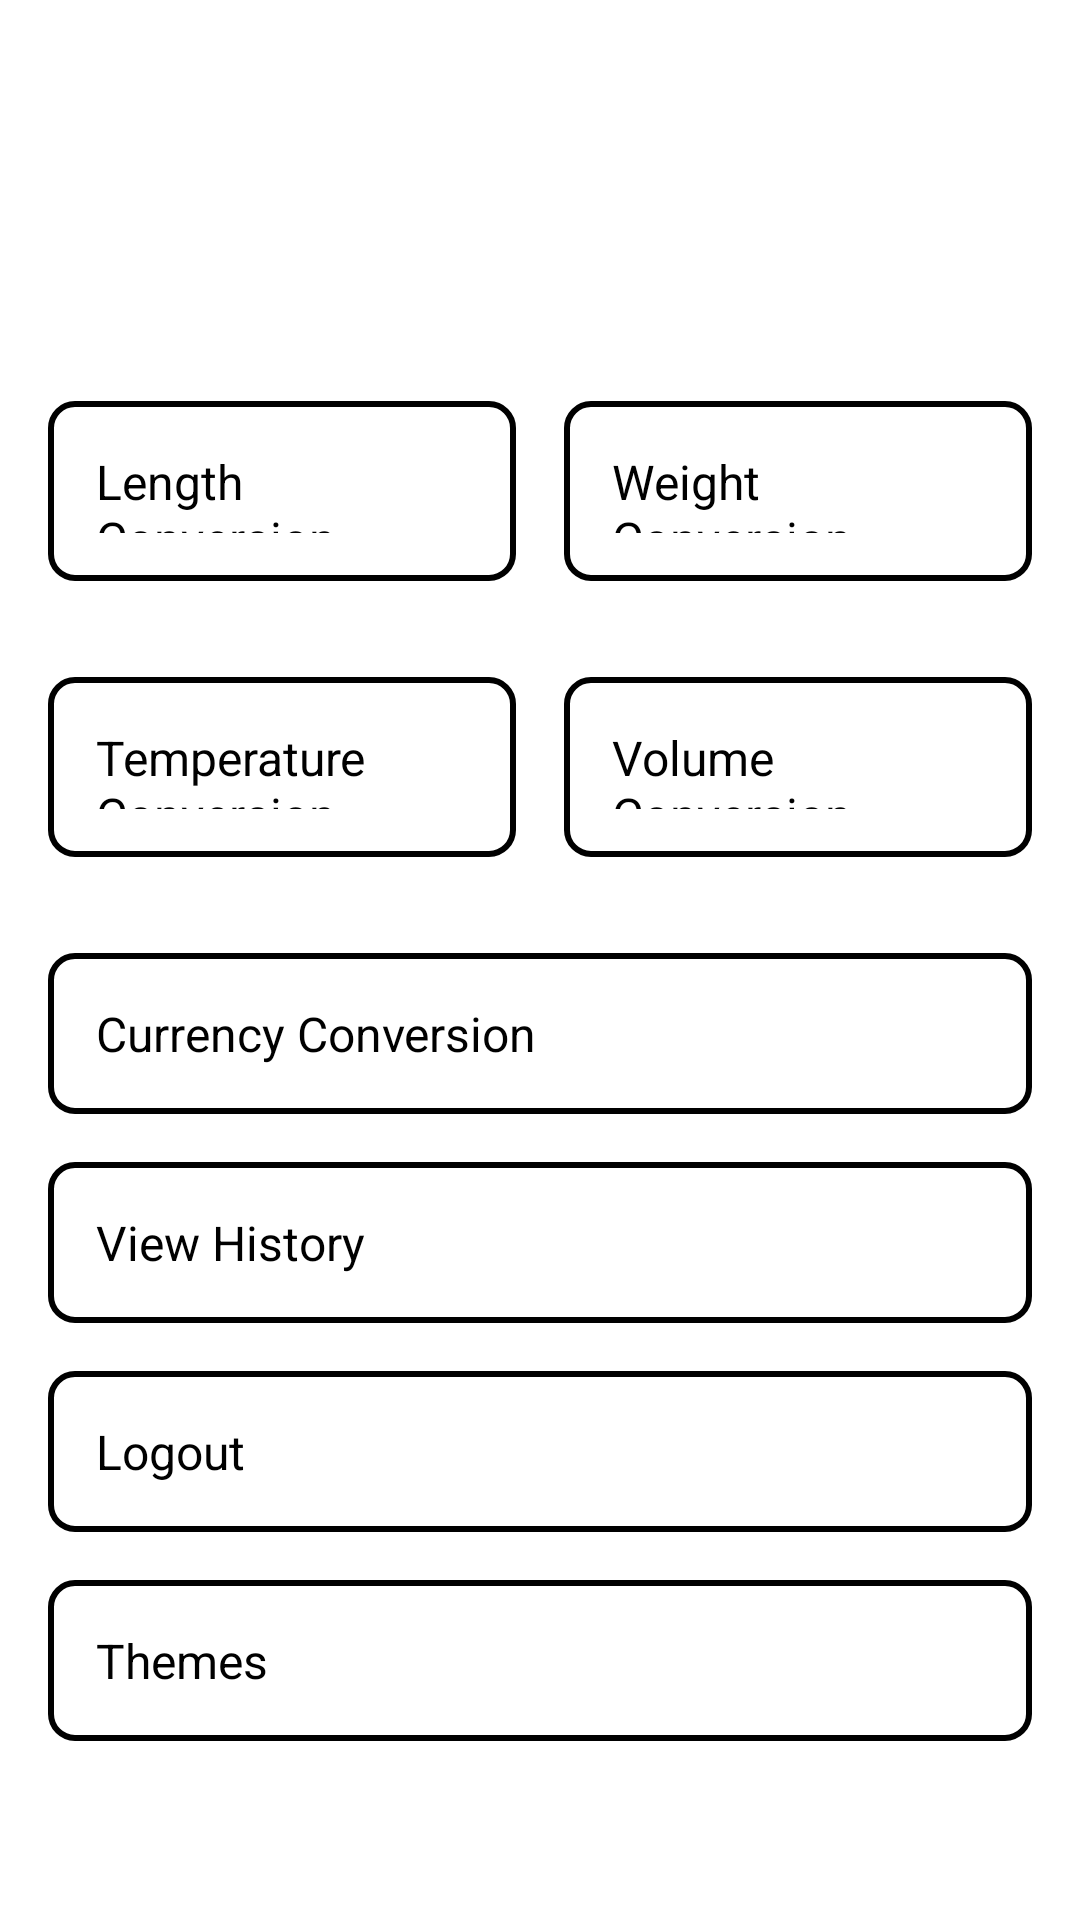

Layout XML and referenced resources for this Android screen:
<!-- AndroidManifest.xml: application theme Theme.UnitConversion -->
<!-- res/layout/activity_home_screen.xml -->
<?xml version="1.0" encoding="utf-8"?>
<ScrollView xmlns:android="http://schemas.android.com/apk/res/android"
    android:id="@+id/main"
    android:layout_width="match_parent"
    android:layout_height="match_parent"
    android:padding="16dp"
    android:background="?attr/colorBackground">

    <LinearLayout
        android:layout_width="match_parent"
        android:layout_height="wrap_content"
        android:orientation="vertical"
        android:gravity="center_horizontal">

        
        <TextView
            android:layout_width="wrap_content"
            android:layout_height="wrap_content"
            android:text="ConvertEase"
            android:textSize="34sp"
            android:textStyle="bold"
            android:textColor="?attr/colorPrimary"
            android:layout_marginTop="16dp"
            android:layout_marginBottom="8dp"/>

        
        <TextView
            android:id="@+id/textViewWelcome"
            android:layout_width="wrap_content"
            android:layout_height="wrap_content"
            android:text="Welcome, User!"
            android:textSize="18sp"
            android:textColor="?attr/colorOnBackground"
            android:layout_marginBottom="24dp"/>

        
        <LinearLayout
            android:layout_width="match_parent"
            android:layout_height="wrap_content"
            android:orientation="horizontal"
            android:weightSum="2"
            android:layout_marginBottom="16dp">

            <Button
                android:id="@+id/btnLength"
                style="@style/ConversionButton"
                android:layout_width="0dp"
                android:layout_weight="1"
                android:layout_height="60dp"
                android:text="Length Conversion"
                android:layout_marginEnd="8dp"/>

            <Button
                android:id="@+id/btnWeight"
                style="@style/ConversionButton"
                android:layout_width="0dp"
                android:layout_weight="1"
                android:layout_height="60dp"
                android:text="Weight Conversion"
                android:layout_marginStart="8dp"/>
        </LinearLayout>

        
        <LinearLayout
            android:layout_width="match_parent"
            android:layout_height="wrap_content"
            android:orientation="horizontal"
            android:weightSum="2"
            android:layout_marginBottom="16dp">

            <Button
                android:id="@+id/btnTemperature"
                style="@style/ConversionButton"
                android:layout_width="0dp"
                android:layout_weight="1"
                android:layout_height="60dp"
                android:text="Temperature Conversion"
                android:layout_marginEnd="8dp"/>

            <Button
                android:id="@+id/btnVolume"
                style="@style/ConversionButton"
                android:layout_width="0dp"
                android:layout_weight="1"
                android:layout_height="60dp"
                android:text="Volume Conversion"
                android:layout_marginStart="8dp"/>
        </LinearLayout>

        
        <Button
            android:id="@+id/btnCurrency"
            style="@style/ConversionButton"
            android:text="Currency Conversion"/>

        <Button
            android:id="@+id/btnHistory"
            style="@style/ConversionButton"
            android:text="View History"/>

        <Button
            android:id="@+id/buttonLogout"
            style="@style/ConversionButton"
            android:text="Logout"/>

        <Button
            android:id="@+id/btnThemes"
            style="@style/ConversionButton"
            android:text="Themes"/>
    </LinearLayout>

</ScrollView>
<!-- resources referenced by this layout -->
<resources>
  <style name="ConversionButton">
          <item name="android:layout_width">match_parent</item>
          <item name="android:layout_height">wrap_content</item>
          <item name="android:layout_marginBottom">16dp</item>
          <item name="android:background">@drawable/bg_button_outline</item>
          <item name="android:textColor">?attr/colorPrimary</item>
          <item name="android:textSize">16sp</item>
          <item name="android:padding">16dp</item>
          <item name="android:elevation">0dp</item>
          <item name="android:stateListAnimator">@null</item>
      </style>
  <!-- drawable bg_button_outline (drawable) -->
  <?xml version="1.0" encoding="utf-8"?>
  <selector xmlns:android="http://schemas.android.com/apk/res/android">
  
      
      <item android:state_pressed="true">
          <shape android:shape="rectangle">
              <stroke
                  android:width="2dp"
                  android:color="?attr/colorPrimary" />
              <corners android:radius="8dp" />
              <solid android:color="#20000000" />
          </shape>
      </item>
  
      
      <item android:state_focused="true">
          <shape android:shape="rectangle">
              <stroke
                  android:width="2dp"
                  android:color="?attr/colorPrimary" />
              <corners android:radius="8dp" />
              <solid android:color="#10000000" />
          </shape>
      </item>
  
      
      <item>
          <shape android:shape="rectangle">
              <stroke
                  android:width="2dp"
                  android:color="?attr/colorPrimary" />
              <corners android:radius="8dp" />
              <solid android:color="@android:color/transparent" />
          </shape>
      </item>
  
  </selector>
</resources>
